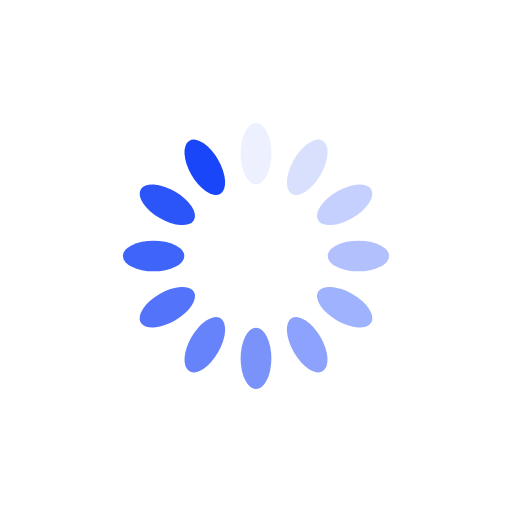
t = 0.00 s
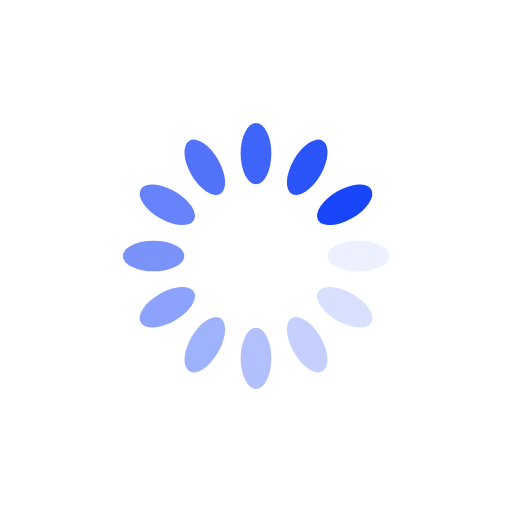
t = 0.25 s
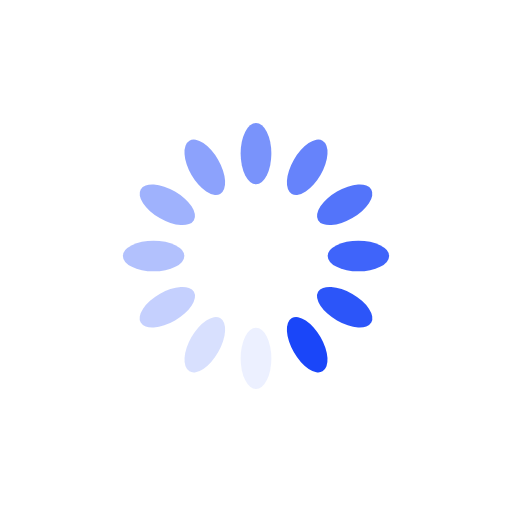
t = 0.50 s
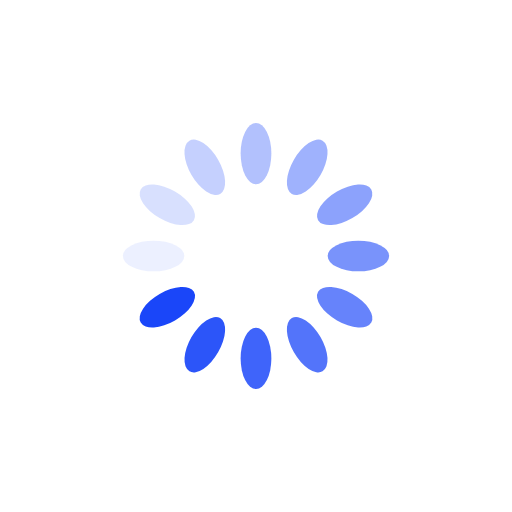
t = 0.75 s

The animated SVG that drew these frames (rendered in a browser with its animation timeline set to each time). Animation: 12 SMIL elements (animate=12); one cycle of 1.00 s, repeats indefinitely.

<?xml version="1.0" encoding="utf-8"?>
<svg xmlns="http://www.w3.org/2000/svg" xmlns:xlink="http://www.w3.org/1999/xlink" style="margin: auto; display: block; shape-rendering: auto;" width="200px" height="200px" viewBox="0 0 100 100" preserveAspectRatio="xMidYMid">
<g transform="rotate(0 50 50)">
  <rect x="47" y="24" rx="3" ry="6" width="6" height="12" fill="#1a46f9">
    <animate attributeName="opacity" values="1;0" keyTimes="0;1" dur="1s" begin="-0.9166666666666666s" repeatCount="indefinite"></animate>
  </rect>
</g><g transform="rotate(30 50 50)">
  <rect x="47" y="24" rx="3" ry="6" width="6" height="12" fill="#1a46f9">
    <animate attributeName="opacity" values="1;0" keyTimes="0;1" dur="1s" begin="-0.8333333333333334s" repeatCount="indefinite"></animate>
  </rect>
</g><g transform="rotate(60 50 50)">
  <rect x="47" y="24" rx="3" ry="6" width="6" height="12" fill="#1a46f9">
    <animate attributeName="opacity" values="1;0" keyTimes="0;1" dur="1s" begin="-0.75s" repeatCount="indefinite"></animate>
  </rect>
</g><g transform="rotate(90 50 50)">
  <rect x="47" y="24" rx="3" ry="6" width="6" height="12" fill="#1a46f9">
    <animate attributeName="opacity" values="1;0" keyTimes="0;1" dur="1s" begin="-0.6666666666666666s" repeatCount="indefinite"></animate>
  </rect>
</g><g transform="rotate(120 50 50)">
  <rect x="47" y="24" rx="3" ry="6" width="6" height="12" fill="#1a46f9">
    <animate attributeName="opacity" values="1;0" keyTimes="0;1" dur="1s" begin="-0.5833333333333334s" repeatCount="indefinite"></animate>
  </rect>
</g><g transform="rotate(150 50 50)">
  <rect x="47" y="24" rx="3" ry="6" width="6" height="12" fill="#1a46f9">
    <animate attributeName="opacity" values="1;0" keyTimes="0;1" dur="1s" begin="-0.5s" repeatCount="indefinite"></animate>
  </rect>
</g><g transform="rotate(180 50 50)">
  <rect x="47" y="24" rx="3" ry="6" width="6" height="12" fill="#1a46f9">
    <animate attributeName="opacity" values="1;0" keyTimes="0;1" dur="1s" begin="-0.4166666666666667s" repeatCount="indefinite"></animate>
  </rect>
</g><g transform="rotate(210 50 50)">
  <rect x="47" y="24" rx="3" ry="6" width="6" height="12" fill="#1a46f9">
    <animate attributeName="opacity" values="1;0" keyTimes="0;1" dur="1s" begin="-0.3333333333333333s" repeatCount="indefinite"></animate>
  </rect>
</g><g transform="rotate(240 50 50)">
  <rect x="47" y="24" rx="3" ry="6" width="6" height="12" fill="#1a46f9">
    <animate attributeName="opacity" values="1;0" keyTimes="0;1" dur="1s" begin="-0.25s" repeatCount="indefinite"></animate>
  </rect>
</g><g transform="rotate(270 50 50)">
  <rect x="47" y="24" rx="3" ry="6" width="6" height="12" fill="#1a46f9">
    <animate attributeName="opacity" values="1;0" keyTimes="0;1" dur="1s" begin="-0.16666666666666666s" repeatCount="indefinite"></animate>
  </rect>
</g><g transform="rotate(300 50 50)">
  <rect x="47" y="24" rx="3" ry="6" width="6" height="12" fill="#1a46f9">
    <animate attributeName="opacity" values="1;0" keyTimes="0;1" dur="1s" begin="-0.08333333333333333s" repeatCount="indefinite"></animate>
  </rect>
</g><g transform="rotate(330 50 50)">
  <rect x="47" y="24" rx="3" ry="6" width="6" height="12" fill="#1a46f9">
    <animate attributeName="opacity" values="1;0" keyTimes="0;1" dur="1s" begin="0s" repeatCount="indefinite"></animate>
  </rect>
</g>
<!-- [ldio] generated by https://loading.io/ --></svg>
